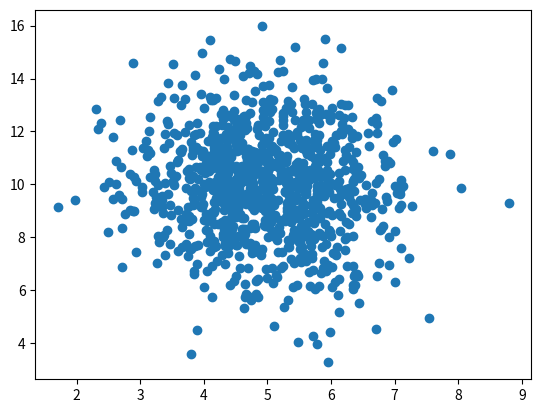

Here is the Python script that generated this plot:
import numpy
import matplotlib.pyplot as plt

#most of the values will be around the center but a lot of results will vary

#                       V Mean value
#                            V Standard deviation
#                                 V Ammount
x = numpy.random.normal(5.0, 1.0, 1000)
y = numpy.random.normal(10.0, 2.0, 1000)


#this will be a more tight grouping because the standard deviation is much less
a = numpy.random.normal(10.0, 0.2, 1000)
b = numpy.random.normal(20.0, 0.5, 1000)

plt.scatter(x, y)

#plt.scatter(a, b)
plt.show()